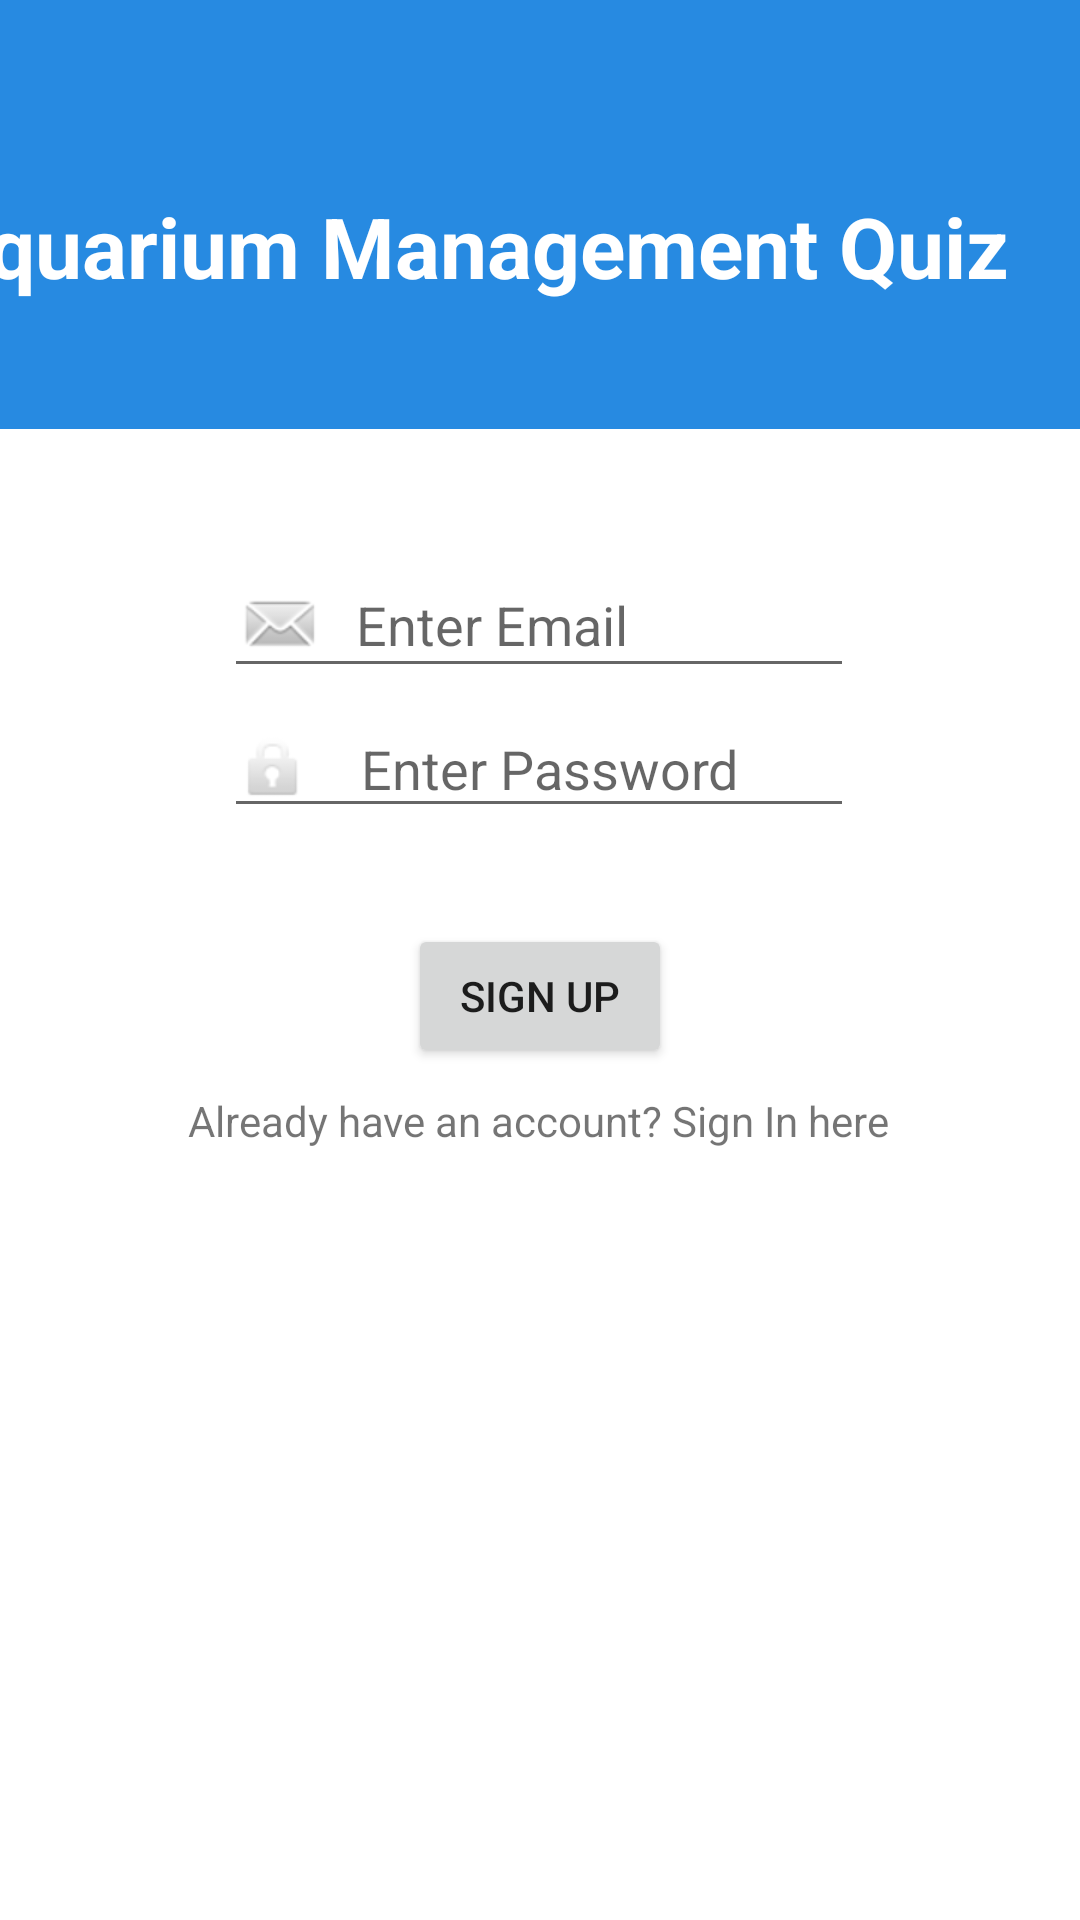

This screen was rendered from an Android layout file. Write that file and the resources it references.
<!-- AndroidManifest.xml: application theme Theme.Dory -->
<!-- res/layout/activity_create_user.xml -->
<?xml version="1.0" encoding="utf-8"?>
<androidx.constraintlayout.widget.ConstraintLayout xmlns:android="http://schemas.android.com/apk/res/android"
    xmlns:app="http://schemas.android.com/apk/res-auto"
    xmlns:tools="http://schemas.android.com/tools"
    android:layout_width="match_parent"
    android:layout_height="match_parent"
    tools:context=".CreateUserActivity">

    <View
        android:id="@+id/view2"
        android:layout_width="414dp"
        android:layout_height="143dp"
        android:background="#278AE1"
        app:layout_constraintBottom_toTopOf="@+id/editTextEmail"
        app:layout_constraintEnd_toEndOf="parent"
        app:layout_constraintHorizontal_bias="0.666"
        app:layout_constraintStart_toStartOf="parent"
        app:layout_constraintTop_toTopOf="parent"
        app:layout_constraintVertical_bias="0.0" />

    <TextView
        android:id="@+id/textView2"
        android:layout_width="wrap_content"
        android:layout_height="wrap_content"
        android:layout_marginEnd="24dp"
        android:layout_marginRight="24dp"
        android:text="@string/aquarium_management_quiz"
        android:textAppearance="@style/TextAppearance.AppCompat.Display2"
        android:textColor="#FFFFFF"
        android:textSize="28sp"
        android:textStyle="bold"
        app:layout_constraintBottom_toBottomOf="@+id/view2"
        app:layout_constraintEnd_toEndOf="parent"
        app:layout_constraintTop_toTopOf="@+id/view2"
        app:layout_constraintVertical_bias="0.6" />

    <EditText
        android:id="@+id/editTextPassword"
        android:layout_width="wrap_content"
        android:layout_height="wrap_content"
        android:layout_marginBottom="32dp"
        android:drawableStart="@android:drawable/ic_lock_idle_lock"
        android:drawableLeft="@android:drawable/ic_lock_idle_lock"
        android:drawablePadding="16dp"
        android:ems="10"
        android:hint="@string/sign_in_password_input"
        android:importantForAutofill="no"
        android:inputType="text|textPassword"
        app:layout_constraintBottom_toTopOf="@+id/button"
        app:layout_constraintEnd_toEndOf="parent"
        app:layout_constraintHorizontal_bias="0.497"
        app:layout_constraintStart_toStartOf="parent" />

    <EditText
        android:id="@+id/editTextEmail"
        android:layout_width="wrap_content"
        android:layout_height="45dp"
        android:layout_marginBottom="4dp"
        android:drawableStart="@android:drawable/sym_action_email"
        android:drawableLeft="@android:drawable/sym_action_email"
        android:drawablePadding="10dp"
        android:ems="10"
        android:hint="@string/sign_in_email_input"
        android:importantForAutofill="no"
        android:inputType="textEmailAddress"
        app:layout_constraintBottom_toTopOf="@+id/editTextPassword"
        app:layout_constraintEnd_toEndOf="parent"
        app:layout_constraintHorizontal_bias="0.497"
        app:layout_constraintStart_toStartOf="parent" />

    <Button
        android:id="@+id/button"
        android:layout_width="wrap_content"
        android:layout_height="wrap_content"
        android:layout_marginBottom="8dp"
        android:onClick="signUp"
        android:text="@string/sign_up_submit_button"
        app:layout_constraintBottom_toTopOf="@+id/sign_in_redirect"
        app:layout_constraintEnd_toEndOf="parent"
        app:layout_constraintStart_toStartOf="parent" />

    <TextView
        android:id="@+id/sign_in_redirect"
        android:layout_width="wrap_content"
        android:layout_height="wrap_content"
        android:layout_marginBottom="257dp"
        android:text="@string/sign_up_redirect"
        app:layout_constraintBottom_toBottomOf="parent"
        app:layout_constraintEnd_toEndOf="parent"
        app:layout_constraintHorizontal_bias="0.497"
        app:layout_constraintStart_toStartOf="parent" />
</androidx.constraintlayout.widget.ConstraintLayout>
<!-- resources referenced by this layout -->
<resources>
  <string name="aquarium_management_quiz">Aquarium Management Quiz</string>
  <string name="sign_in_email_input">Enter Email</string>
  <string name="sign_in_password_input">Enter Password</string>
  <string name="sign_up_redirect">Already have an account? Sign In here</string>
  <string name="sign_up_submit_button">Sign Up</string>
  <style name="Theme.Dory" parent="Theme.MaterialComponents.DayNight.DarkActionBar">
          
          <item name="colorPrimary">@color/purple_500</item>
          <item name="colorPrimaryVariant">@color/purple_700</item>
          <item name="colorOnPrimary">@color/white</item>
          
          <item name="colorSecondary">@color/teal_200</item>
          <item name="colorSecondaryVariant">@color/teal_700</item>
          <item name="colorOnSecondary">@color/black</item>
          
          <item name="android:statusBarColor" tools:targetApi="l">?attr/colorPrimaryVariant</item>
          
      </style>
  <!-- not gathered from this repository: default colours our renderer supplied (Android Studio template values) -->
  <color name="purple_500">#FF6200EE</color>
  <color name="purple_700">#FF3700B3</color>
  <color name="teal_200">#FF03DAC5</color>
  <color name="teal_700">#FF018786</color>
  <color name="black">#FF000000</color>
  <color name="white">#FFFFFFFF</color>
</resources>
